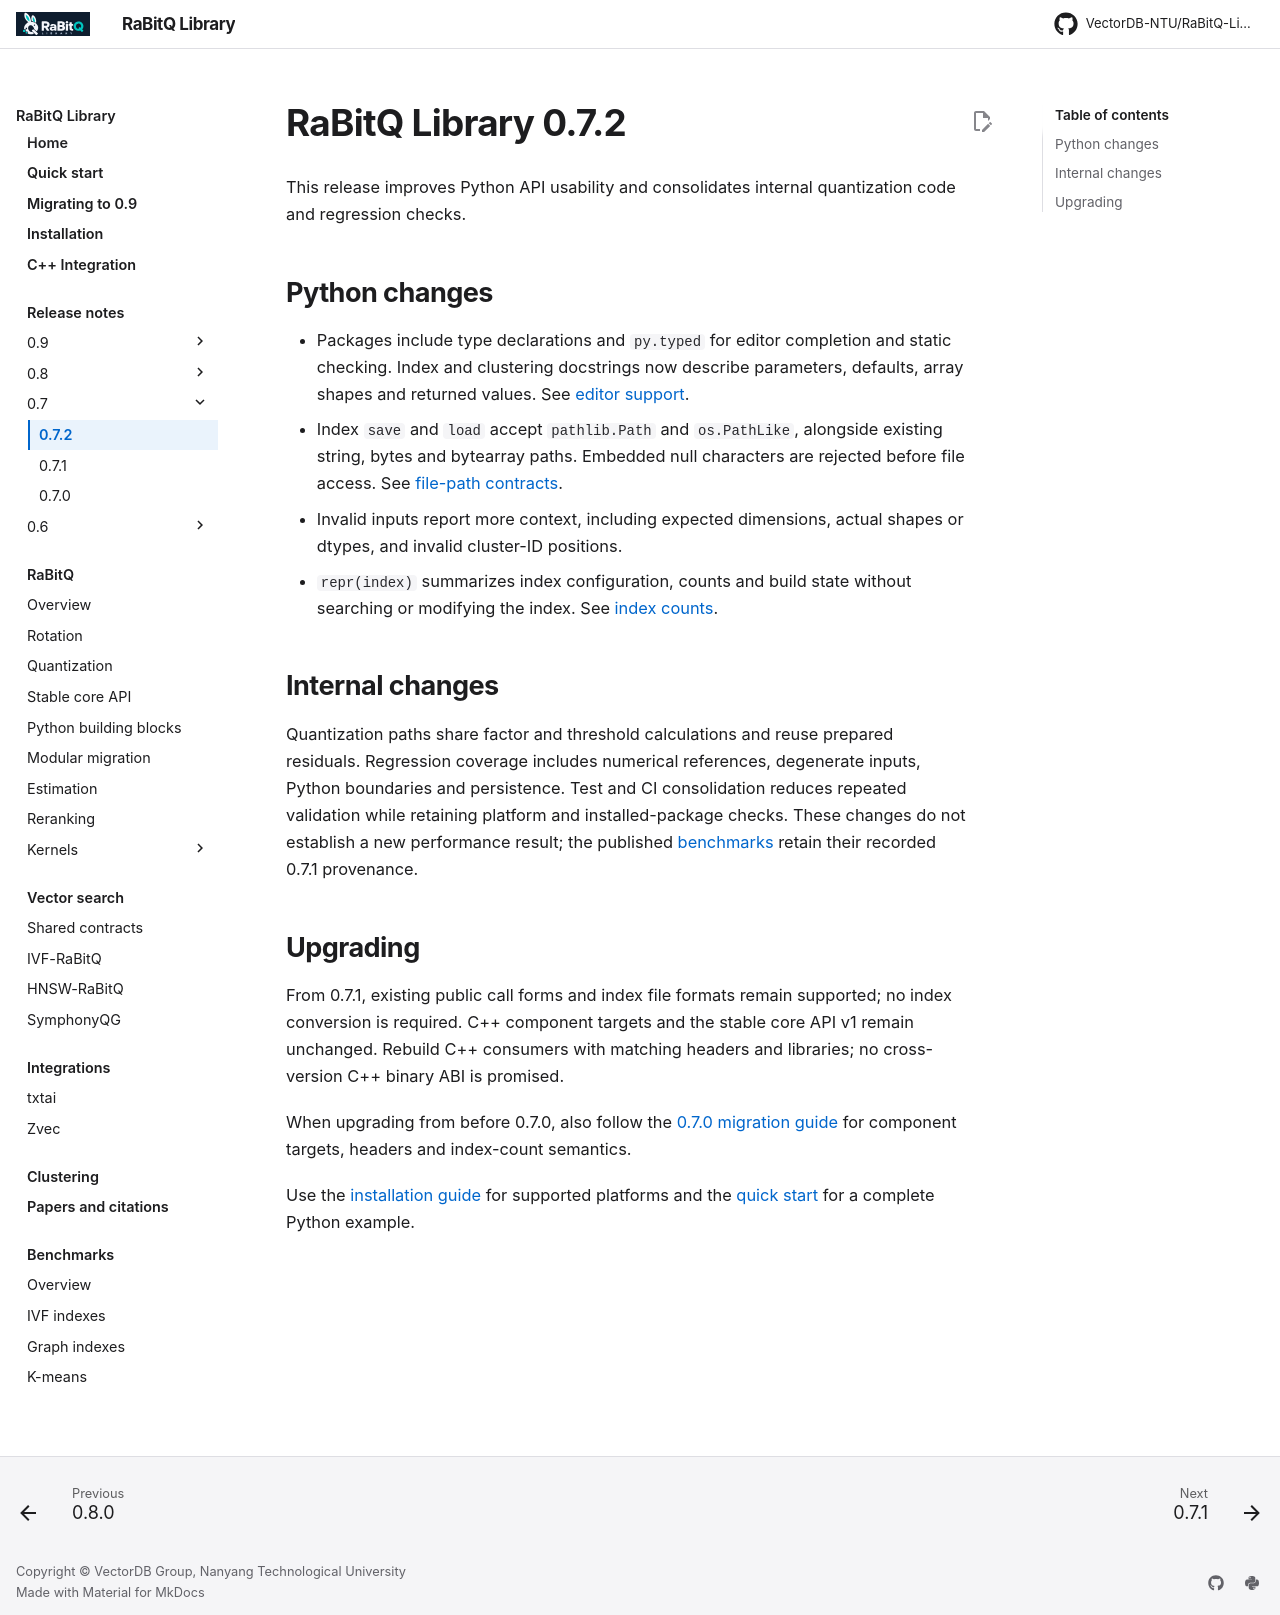

repository: VectorDB-NTU/RaBitQ-Library · page: releases/0.7.2/index.html · generator: mkdocs

# RaBitQ Library 0.7.2

This release improves Python API usability and consolidates internal quantization
code and regression checks.

## Python changes

- Packages include type declarations and `py.typed` for editor completion and
  static checking. Index and clustering docstrings now describe parameters,
  defaults, array shapes and returned values. See [editor support](../installation.md#python-editor-support).
- Index `save` and `load` accept `pathlib.Path` and `os.PathLike`, alongside
  existing string, bytes and bytearray paths. Embedded null characters are
  rejected before file access. See [file-path contracts](../index/usage.md#threading-and-file-paths).
- Invalid inputs report more context, including expected dimensions, actual
  shapes or dtypes, and invalid cluster-ID positions.
- `repr(index)` summarizes index configuration, counts and build state without
  searching or modifying the index. See [index counts](../index/usage.md#index-counts).

## Internal changes

Quantization paths share factor and threshold calculations and reuse prepared
residuals. Regression coverage includes numerical references, degenerate inputs,
Python boundaries and persistence. Test and CI consolidation reduces repeated
validation while retaining platform and installed-package checks. These changes
do not establish a new performance result; the published
[benchmarks](../benchmarks/bench.md) retain their recorded 0.7.1 provenance.

## Upgrading

From 0.7.1, existing public call forms and index file formats remain supported;
no index conversion is required. C++ component targets and the stable core API v1
remain unchanged. Rebuild C++ consumers with matching headers and libraries;
no cross-version C++ binary ABI is promised.

When upgrading from before 0.7.0, also follow the
[0.7.0 migration guide](../modular_migration.md) for component targets, headers
and index-count semantics.

Use the [installation guide](../installation.md) for supported platforms and
the [quick start](../quick_start.md) for a complete Python example.
